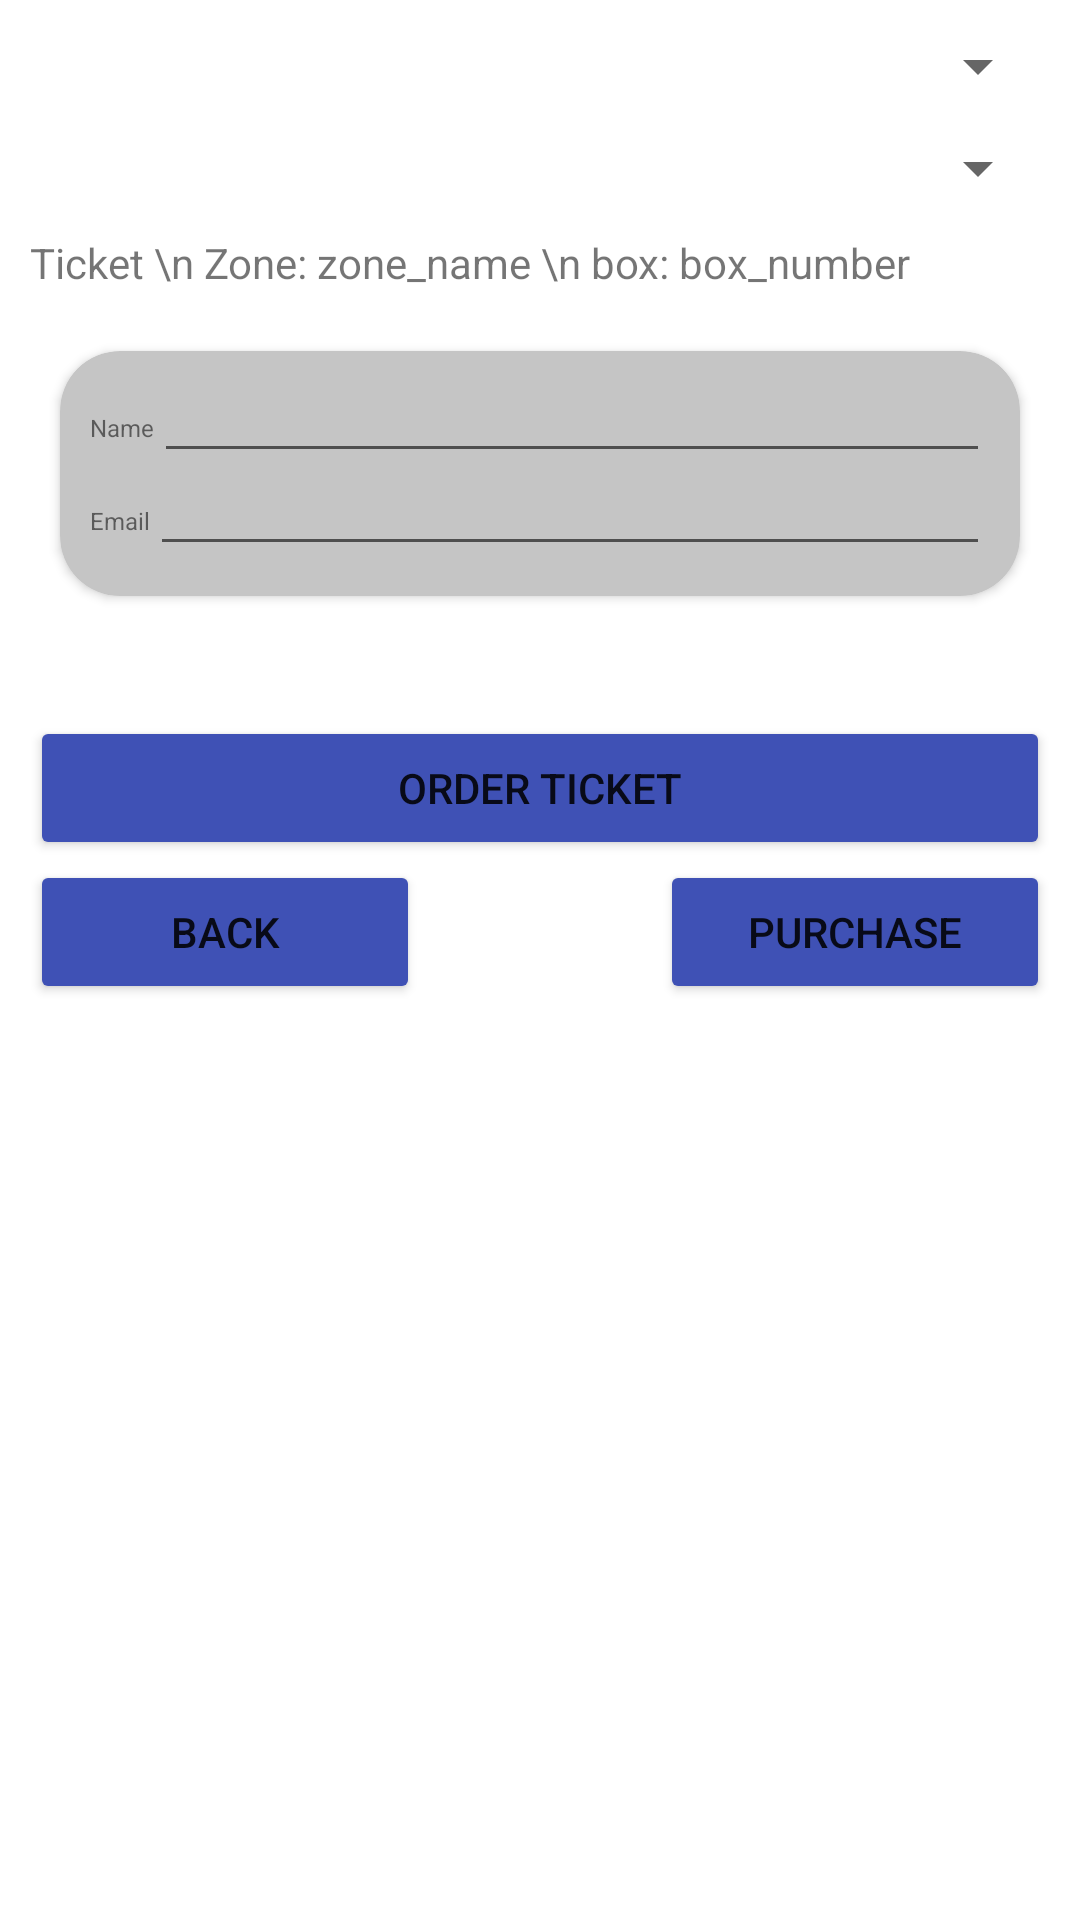

This screen was rendered from an Android layout file. Write that file and the resources it references.
<!-- AndroidManifest.xml: application theme Theme.BaseballApp -->
<!-- res/layout/ticket_dialog.xml -->
<?xml version="1.0" encoding="utf-8"?>
<RelativeLayout xmlns:android="http://schemas.android.com/apk/res/android"
    android:layout_width="match_parent"
    android:layout_height="match_parent"
    xmlns:app="http://schemas.android.com/apk/res-auto"
    app:cardCornerRadius="40dp">

    <RelativeLayout
        android:layout_width="match_parent"
        android:layout_height="wrap_content">

        <Spinner
            android:id="@+id/dialog_ticket_zone_name_spinner"
            android:layout_width="match_parent"
            android:layout_height="wrap_content"
            android:layout_marginStart="10dp"
            android:layout_marginEnd="10dp"
            android:layout_marginTop="10dp"/>

        <Spinner
            android:id="@+id/dialog_ticket_zone_boxes_spinner"
            android:layout_width="match_parent"
            android:layout_height="wrap_content"
            android:layout_below="@id/dialog_ticket_zone_name_spinner"
            android:layout_marginTop="10dp"
            android:layout_marginStart="10dp"
            android:layout_marginEnd="10dp"/>

        <TextView
            android:id="@+id/dialog_ticket_preview"
            android:layout_width="match_parent"
            android:layout_height="wrap_content"
            android:layout_below="@id/dialog_ticket_zone_boxes_spinner"
            android:layout_marginTop="10dp"
            android:text="Ticket \n Zone: zone_name \n box: box_number"
            android:layout_marginStart="10dp"
            android:layout_marginEnd="10dp"/>

        <Button
            android:id="@+id/dialog_ticket_order_ticket"
            android:layout_width="match_parent"
            android:layout_height="wrap_content"
            android:text="Order Ticket"
            android:layout_below="@id/dialog_ticket_purchase_details"
            android:backgroundTint="@color/button"
            android:layout_marginTop="20dp"
            android:layout_marginStart="10dp"
            android:layout_marginEnd="10dp"/>


            <androidx.cardview.widget.CardView
                android:id="@+id/dialog_ticket_purchase_details"
                android:layout_width="match_parent"
                android:layout_height="wrap_content"
                android:layout_margin="20dp"
                android:backgroundTint="@color/light_gray"
                app:cardCornerRadius="20dp"
                android:layout_below="@id/dialog_ticket_preview">
                <RelativeLayout
                    android:layout_width="match_parent"
                    android:layout_height="wrap_content">
                <TextView
                    android:id="@+id/dialog_ticket_purchase_name_TV"
                    android:layout_width="wrap_content"
                    android:layout_height="wrap_content"
                    android:text="Name"
                    android:layout_marginTop="20dp"
                    android:layout_marginLeft="10dp"
                    android:textSize="8sp">
                </TextView>

                <EditText
                    android:id="@+id/dialog_ticket_purchase_name_ET"
                    android:layout_width="match_parent"
                    android:layout_height="wrap_content"
                    android:layout_toRightOf="@id/dialog_ticket_purchase_name_TV"
                    android:layout_alignBaseline="@id/dialog_ticket_purchase_name_TV"
                    android:layout_marginRight="10dp">
                </EditText>

                <TextView
                    android:id="@+id/dialog_ticket_purchase_email_TV"
                    android:layout_width="wrap_content"
                    android:layout_height="wrap_content"
                    android:text="Email"
                    android:layout_below="@id/dialog_ticket_purchase_name_TV"
                    android:layout_marginLeft="10dp"
                    android:layout_marginTop="20dp"
                    android:textSize="8sp">
                </TextView>

                <EditText
                    android:id="@+id/dialog_ticket_purchase_email_ET"
                    android:layout_width="match_parent"
                    android:layout_height="wrap_content"
                    android:layout_toRightOf="@id/dialog_ticket_purchase_email_TV"
                    android:layout_alignBaseline="@id/dialog_ticket_purchase_email_TV"
                    android:layout_marginBottom="10dp"
                    android:layout_marginRight="10dp">
                </EditText>
            </RelativeLayout>
        </androidx.cardview.widget.CardView>


        <Button
            android:id="@+id/dialog_ticket_back"
            android:layout_width="130dp"
            android:layout_height="wrap_content"
            android:text="Back"
            android:layout_below="@id/dialog_ticket_order_ticket"
            android:backgroundTint="@color/button"
            android:layout_alignParentLeft="true"
            android:layout_marginStart="10dp"
            android:layout_marginEnd="10dp" />

        <Button
            android:id="@+id/dialog_ticket_purchase"
            android:layout_width="130dp"
            android:layout_height="wrap_content"
            android:text="Purchase"
            android:layout_below="@id/dialog_ticket_order_ticket"
            android:layout_alignParentRight="true"
            android:backgroundTint="@color/button"
            android:layout_marginEnd="10dp" />

        <ImageView
            android:id="@+id/dialog_ticket_field_image"
            android:layout_width="wrap_content"
            android:layout_height="wrap_content"
            android:layout_below="@id/dialog_ticket_purchase"/>

    </RelativeLayout>
</RelativeLayout>
<!-- resources referenced by this layout -->
<resources>
  <color name="button">#3F51B5</color>
  <color name="light_gray">#C5C5C5</color>
  <style name="Theme.BaseballApp" parent="Theme.MaterialComponents.DayNight.DarkActionBar">
          
          <item name="colorPrimary">@color/purple_500</item>
          <item name="colorPrimaryVariant">@color/purple_700</item>
          <item name="colorOnPrimary">@color/white</item>
          
          <item name="colorSecondary">@color/teal_200</item>
          <item name="colorSecondaryVariant">@color/teal_700</item>
          <item name="colorOnSecondary">@color/black</item>
          
          <item name="android:statusBarColor">?attr/colorPrimaryVariant</item>
          
      </style>
  <color name="purple_500">#FF6200EE</color>
  <color name="purple_700">#FF3700B3</color>
  <color name="white">#FFFFFFFF</color>
  <color name="teal_200">#FF03DAC5</color>
  <color name="teal_700">#FF018786</color>
  <color name="black">#FF000000</color>
</resources>
